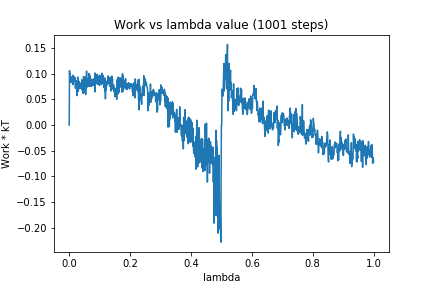

The table this chart was drawn from, first rows:
0, 0.0
1, 0.1062
2, 0.08287
3, 0.1
4, 0.08745
5, 0.09194
6, 0.08409
7, 0.08319
8, 0.09388
9, 0.09415
10, 0.08449
11, 0.08764
12, 0.07881
13, 0.09729
14, 0.08584
15, 0.09447
16, 0.09083
17, 0.09076
18, 0.08534
19, 0.09271
20, 0.07219
21, 0.07137
22, 0.08693
23, 0.0782
24, 0.0798
25, 0.07932
26, 0.05742
27, 0.07586
28, 0.06928
29, 0.09361
30, 0.06613
31, 0.07988
32, 0.07913
33, 0.08513
34, 0.07255
35, 0.07714
36, 0.07242
37, 0.08141
38, 0.07481
39, 0.07175
40, 0.07277
41, 0.08837
42, 0.06872
43, 0.08373
44, 0.07144
45, 0.08297
46, 0.06163
47, 0.09467
48, 0.06577
49, 0.09023
50, 0.06405
51, 0.09246
52, 0.06643
53, 0.09444
54, 0.05943
55, 0.09137
56, 0.07815
57, 0.1053
58, 0.07382
59, 0.09029
60, 0.08162
... 940 more rows
